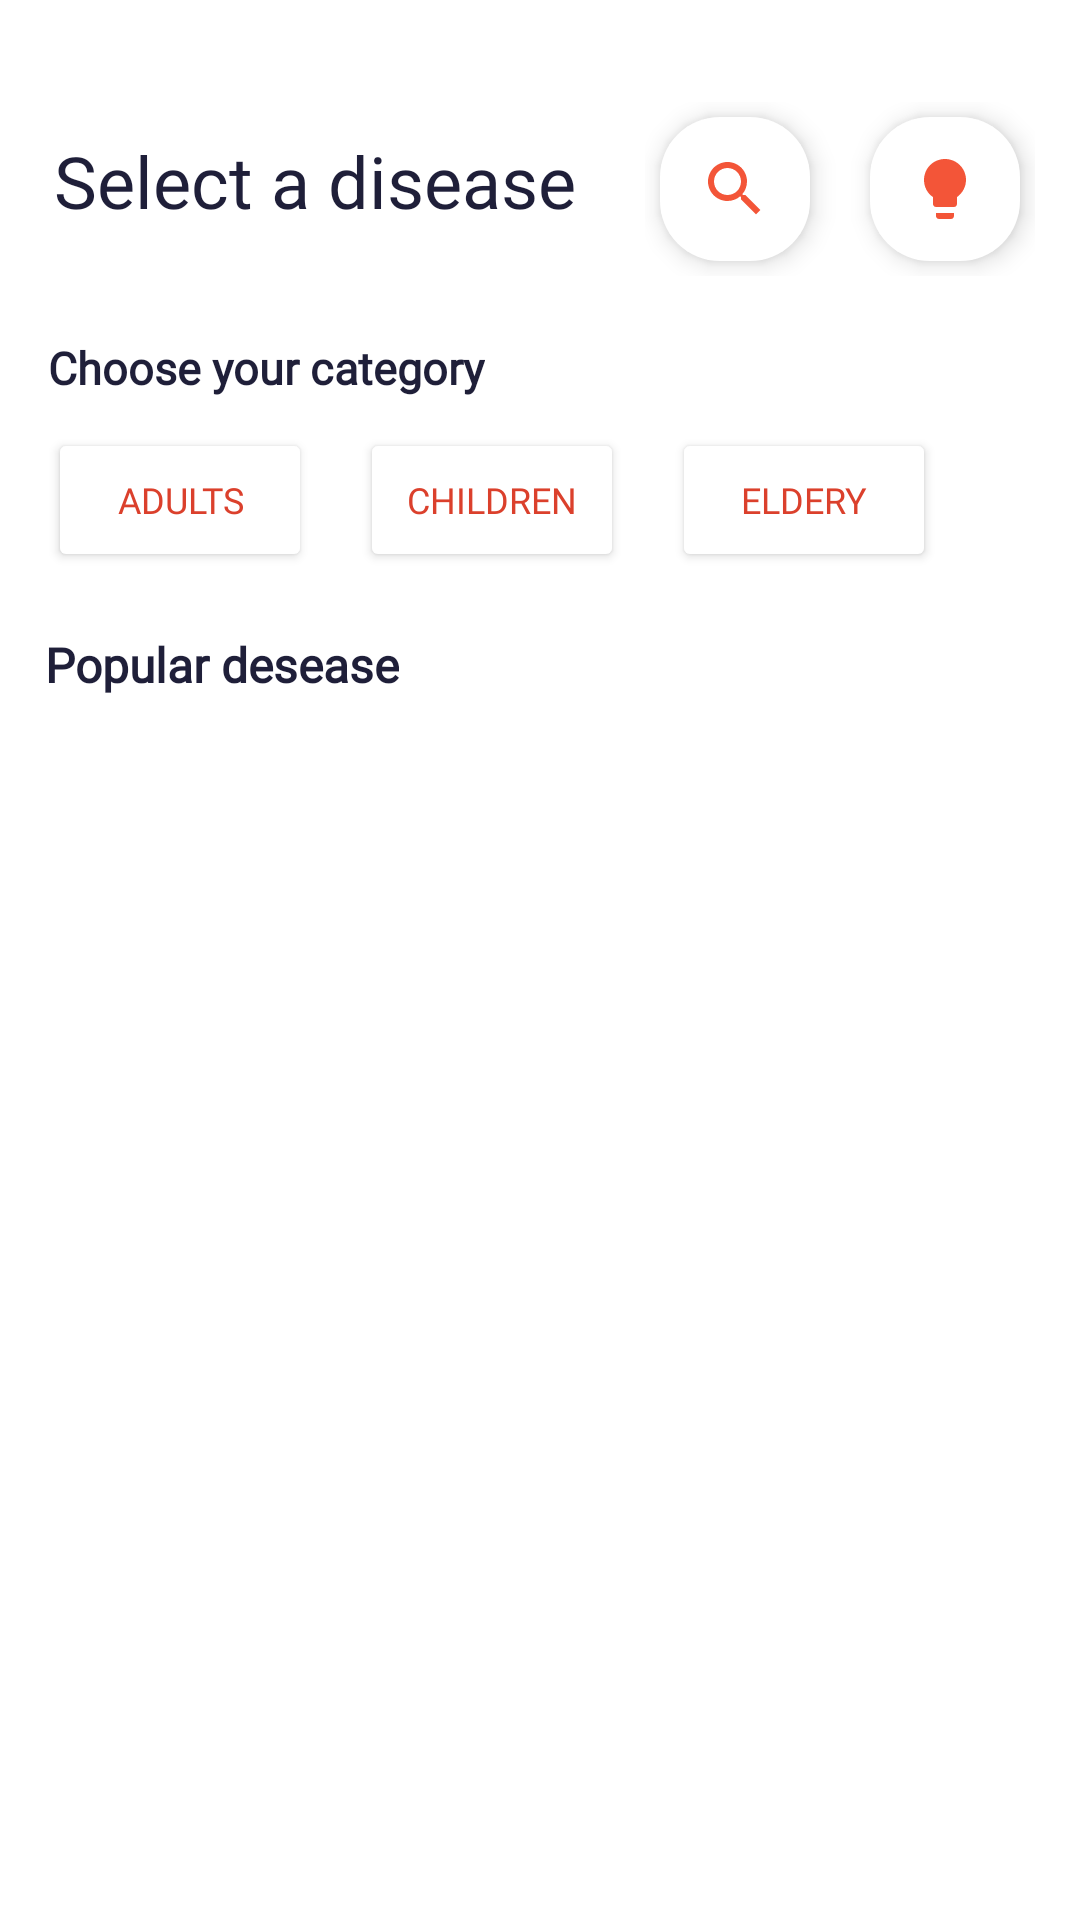

Layout XML and referenced resources for this Android screen:
<!-- AndroidManifest.xml: application theme Theme.BWareMobileApp -->
<!-- res/layout/fragment_article.xml -->
<?xml version="1.0" encoding="utf-8"?>
<androidx.constraintlayout.widget.ConstraintLayout xmlns:android="http://schemas.android.com/apk/res/android"
    xmlns:tools="http://schemas.android.com/tools"
    xmlns:app="http://schemas.android.com/apk/res-auto"
    android:layout_width="match_parent"
    android:layout_height="match_parent"
    android:focusable="true"
    android:focusableInTouchMode="true"
    tools:context=".onboarding.NavigationBar.ArticlesFragment">

    <TextView
        android:id="@+id/deseaseName"
        android:layout_width="wrap_content"
        android:layout_height="wrap_content"
        android:layout_marginTop="44dp"
        android:fontFamily="@font/poppins_bold"
        android:text="Select a disease"
        android:textColor="@color/third_color"
        android:textSize="24dp"
        app:layout_constraintEnd_toEndOf="parent"
        app:layout_constraintHorizontal_bias="0.096"
        app:layout_constraintStart_toStartOf="parent"
        app:layout_constraintTop_toTopOf="parent" />

    <androidx.constraintlayout.widget.ConstraintLayout
        android:layout_width="wrap_content"
        android:layout_height="wrap_content"
        android:layout_marginTop="34dp"
        android:layout_marginEnd="15dp"
        app:layout_constraintEnd_toEndOf="parent"
        app:layout_constraintTop_toTopOf="parent">

        <ImageButton
            android:id="@+id/searchBtn"
            android:layout_width="50dp"
            android:layout_height="48dp"
            android:layout_marginStart="5dp"
            android:layout_marginTop="5dp"
            android:layout_marginBottom="5dp"
            android:background="@drawable/round_button"
            android:contentDescription="Image button"
            android:elevation="5dp"
            android:src="@drawable/ic_search"
            app:layout_constraintBottom_toBottomOf="parent"
            app:layout_constraintStart_toStartOf="parent"
            app:layout_constraintTop_toTopOf="parent" />

        <ImageButton
            android:id="@+id/tipsBtn"
            android:layout_width="50dp"
            android:layout_height="48dp"
            android:layout_marginStart="20dp"
            android:layout_marginEnd="5dp"
            android:background="@drawable/round_button"
            android:contentDescription="Image button"
            android:elevation="5dp"
            android:src="@drawable/ic_tips"
            app:layout_constraintBottom_toBottomOf="parent"
            app:layout_constraintEnd_toEndOf="parent"
            app:layout_constraintStart_toEndOf="@+id/searchBtn"
            app:layout_constraintTop_toTopOf="parent" />
    </androidx.constraintlayout.widget.ConstraintLayout>

    <androidx.recyclerview.widget.RecyclerView
        android:id="@+id/horizontalRecyclerViewArticles"
        android:layout_width="wrap_content"
        android:layout_height="wrap_content"
        android:layout_marginStart="10dp"
        android:layout_marginTop="20dp"
        android:orientation="horizontal"
        app:layout_constraintStart_toStartOf="parent"
        app:layout_constraintTop_toBottomOf="@+id/deseaseName" />


    <LinearLayout
        android:id="@+id/options"
        android:layout_width="match_parent"
        android:layout_height="wrap_content"
        android:layout_marginTop="10dp"
        android:orientation="horizontal"
        app:layout_constraintTop_toBottomOf="@+id/category">

        <include layout="@layout/toggle_buttons" />

    </LinearLayout>


    <androidx.recyclerview.widget.RecyclerView
        android:id="@+id/recyclerViewbeti"
        android:layout_width="0dp"
        android:layout_height="0dp"
        android:layout_marginTop="10dp"
        app:layout_constraintBottom_toBottomOf="parent"
        app:layout_constraintEnd_toEndOf="parent"
        app:layout_constraintHorizontal_bias="0.0"
        app:layout_constraintStart_toStartOf="parent"
        app:layout_constraintTop_toBottomOf="@+id/popular_desease"
        app:layout_constraintVertical_bias="0.0">

    </androidx.recyclerview.widget.RecyclerView>

    <TextView
        android:id="@+id/popular_desease"
        android:layout_width="wrap_content"
        android:layout_height="wrap_content"
        android:layout_marginLeft="15dp"
        android:layout_marginTop="20dp"
        android:fontFamily="@font/poppins"
        android:text="Popular desease"
        android:textColor="@color/third_color"
        android:textSize="16sp"
        android:textStyle="bold"
        app:layout_constraintStart_toStartOf="parent"
        app:layout_constraintTop_toBottomOf="@+id/options" />

    <TextView
        android:id="@+id/category"
        android:layout_width="wrap_content"
        android:layout_height="wrap_content"
        android:layout_marginLeft="16dp"
        android:layout_marginTop="16dp"
        android:layout_marginBottom="10dp"
        android:fontFamily="@font/poppins"
        android:text="Choose your category"
        android:textColor="@color/third_color"

        android:textSize="15sp"
        android:textStyle="bold"
        app:layout_constraintBottom_toTopOf="@+id/options"
        app:layout_constraintStart_toStartOf="parent"
        app:layout_constraintTop_toBottomOf="@id/horizontalRecyclerViewArticles" />

</androidx.constraintlayout.widget.ConstraintLayout>
<!-- res/layout/toggle_buttons.xml (included above) -->
<?xml version="1.0" encoding="utf-8"?>
<LinearLayout xmlns:android="http://schemas.android.com/apk/res/android"
    xmlns:tools="http://schemas.android.com/tools"

    android:layout_width="match_parent"
    android:layout_height="match_parent"
    xmlns:app="http://schemas.android.com/apk/res-auto"

    android:layout_marginLeft="16dp"
    android:orientation="horizontal"
    tools:context=".MainActivity">


    <Button
        android:id="@+id/btnOption1"
        android:layout_width="wrap_content"
        android:layout_height="wrap_content"
        android:layout_marginEnd="16dp"
        android:backgroundTint="@color/button_background_color"
        android:text="@string/adults"
        android:textSize="12sp"
        android:fontFamily="@font/poppins"
        app:cardCornerRadius="10dp"
        android:textColor="@color/button_text_color" />

    <Button
        android:id="@+id/btnOption2"
        android:layout_width="wrap_content"
        android:layout_height="wrap_content"
        android:layout_marginEnd="16dp"
        android:backgroundTint="@color/button_background_color"
        android:text="@string/children"
        android:textSize="12sp"
        android:fontFamily="@font/poppins"
        app:cardCornerRadius="10dp"
        android:textColor="@color/button_text_color" />

    <Button
        android:id="@+id/btnOption3"
        android:layout_width="wrap_content"
        android:layout_height="wrap_content"
        android:backgroundTint="@color/button_background_color"
        android:text="@string/eldery"
        android:textSize="12sp"
        android:fontFamily="@font/poppins"
        app:cardCornerRadius="10dp"
        android:textColor="@color/button_text_color" />

</LinearLayout>
<!-- resources referenced by this layout -->
<resources>
  <color name="third_color">#1F1F39</color>
  <!-- drawable ic_search (drawable) -->
  <vector android:height="24dp"
      android:viewportHeight="24" android:viewportWidth="24"
      android:width="24dp" xmlns:android="http://schemas.android.com/apk/res/android">
      <path android:fillColor="@color/primary_color" android:pathData="M15.5,14h-0.79l-0.28,-0.27C15.41,12.59 16,11.11 16,9.5 16,5.91 13.09,3 9.5,3S3,5.91 3,9.5 5.91,16 9.5,16c1.61,0 3.09,-0.59 4.23,-1.57l0.27,0.28v0.79l5,4.99L20.49,19l-4.99,-5zM9.5,14C7.01,14 5,11.99 5,9.5S7.01,5 9.5,5 14,7.01 14,9.5 11.99,14 9.5,14z"/>
  </vector>
  <!-- drawable ic_tips (drawable) -->
  <vector android:height="24dp" android:tint="@color/primary_color"
      android:viewportHeight="24" android:viewportWidth="24"
      android:width="24dp" xmlns:android="http://schemas.android.com/apk/res/android">
      <path android:fillColor="@android:color/white" android:pathData="M9,21c0,0.5 0.4,1 1,1h4c0.6,0 1,-0.5 1,-1v-1L9,20v1zM12,2C8.1,2 5,5.1 5,9c0,2.4 1.2,4.5 3,5.7L8,17c0,0.5 0.4,1 1,1h6c0.6,0 1,-0.5 1,-1v-2.3c1.8,-1.3 3,-3.4 3,-5.7 0,-3.9 -3.1,-7 -7,-7z"/>
  </vector>
  <!-- drawable round_button (drawable) -->
  <?xml version="1.0" encoding="utf-8"?>
  <shape xmlns:android="http://schemas.android.com/apk/res/android"
      android:shape="rectangle">
      <corners android:radius="20dp" />
      <solid android:color="@color/button_background_color" />
  </shape>
  <string name="adults">Adults</string>
  <string name="children">Children</string>
  <string name="eldery">Eldery</string>
  <style name="Theme.BWareMobileApp" parent="Theme.MaterialComponents.DayNight.NoActionBar">
          
          <item name="colorPrimary">@color/primary_color</item>
          <item name="colorPrimaryVariant">@color/primary_color</item>
          <item name="colorOnPrimary">@color/white</item>
          
          <item name="colorSecondary">@color/teal_200</item>
          <item name="colorSecondaryVariant">@color/teal_700</item>
          <item name="colorOnSecondary">@color/black</item>
          
          <item name="android:statusBarColor">?attr/colorPrimaryVariant</item>
          
      </style>
  <color name="primary_color">#F35538</color>
  <color name="white">#FFFFFFFF</color>
  <color name="teal_200">#F9ACC0</color>
  <color name="teal_700">#FF018786</color>
  <color name="black">#FF000000</color>
</resources>
